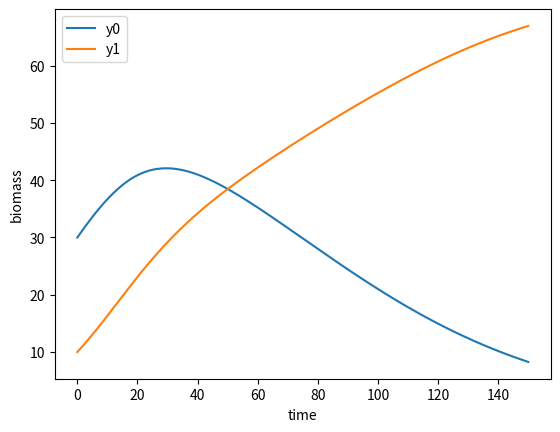

Python code for this plot:
from numpy import linspace
from scipy.integrate import solve_ivp
import matplotlib.pyplot as plt

# Is there a better data structre?
effects = [[1, 2], [0.75, 1]]
constants = [
    {"r": 0.05, "k": 100, "t0": 30},
    {"r": 0.1, "k": 75, "t0": 10}
]

# define model
def func(t, y, e, c):
    dy0_dt = c[0]['r'] * y[0] * (1 - ((y[0] + e[0][1]*y[1]) / c[0]['k']))
    dy1_dt = c[1]['r'] * y[1] * (1 - ((y[1] + e[1][0]*y[0]) / c[1]['k']))
    return [dy0_dt, dy1_dt]

# time stuff
t_span = [0, 150]
t = linspace(t_span[0], t_span[1], 2*t_span[1])

initial = [constants[0]['t0'], constants[1]['t0']] # initial values

sol = solve_ivp(func, t_span, initial, method='LSODA', t_eval=t, args=(effects, constants,)) # solve ODE
plt.plot(sol.t, sol.y[0], label="y0") # plot
plt.plot(sol.t, sol.y[1], label="y1") # plot

# plot results
plt.xlabel('time')
plt.ylabel('biomass')
plt.legend()
plt.show()